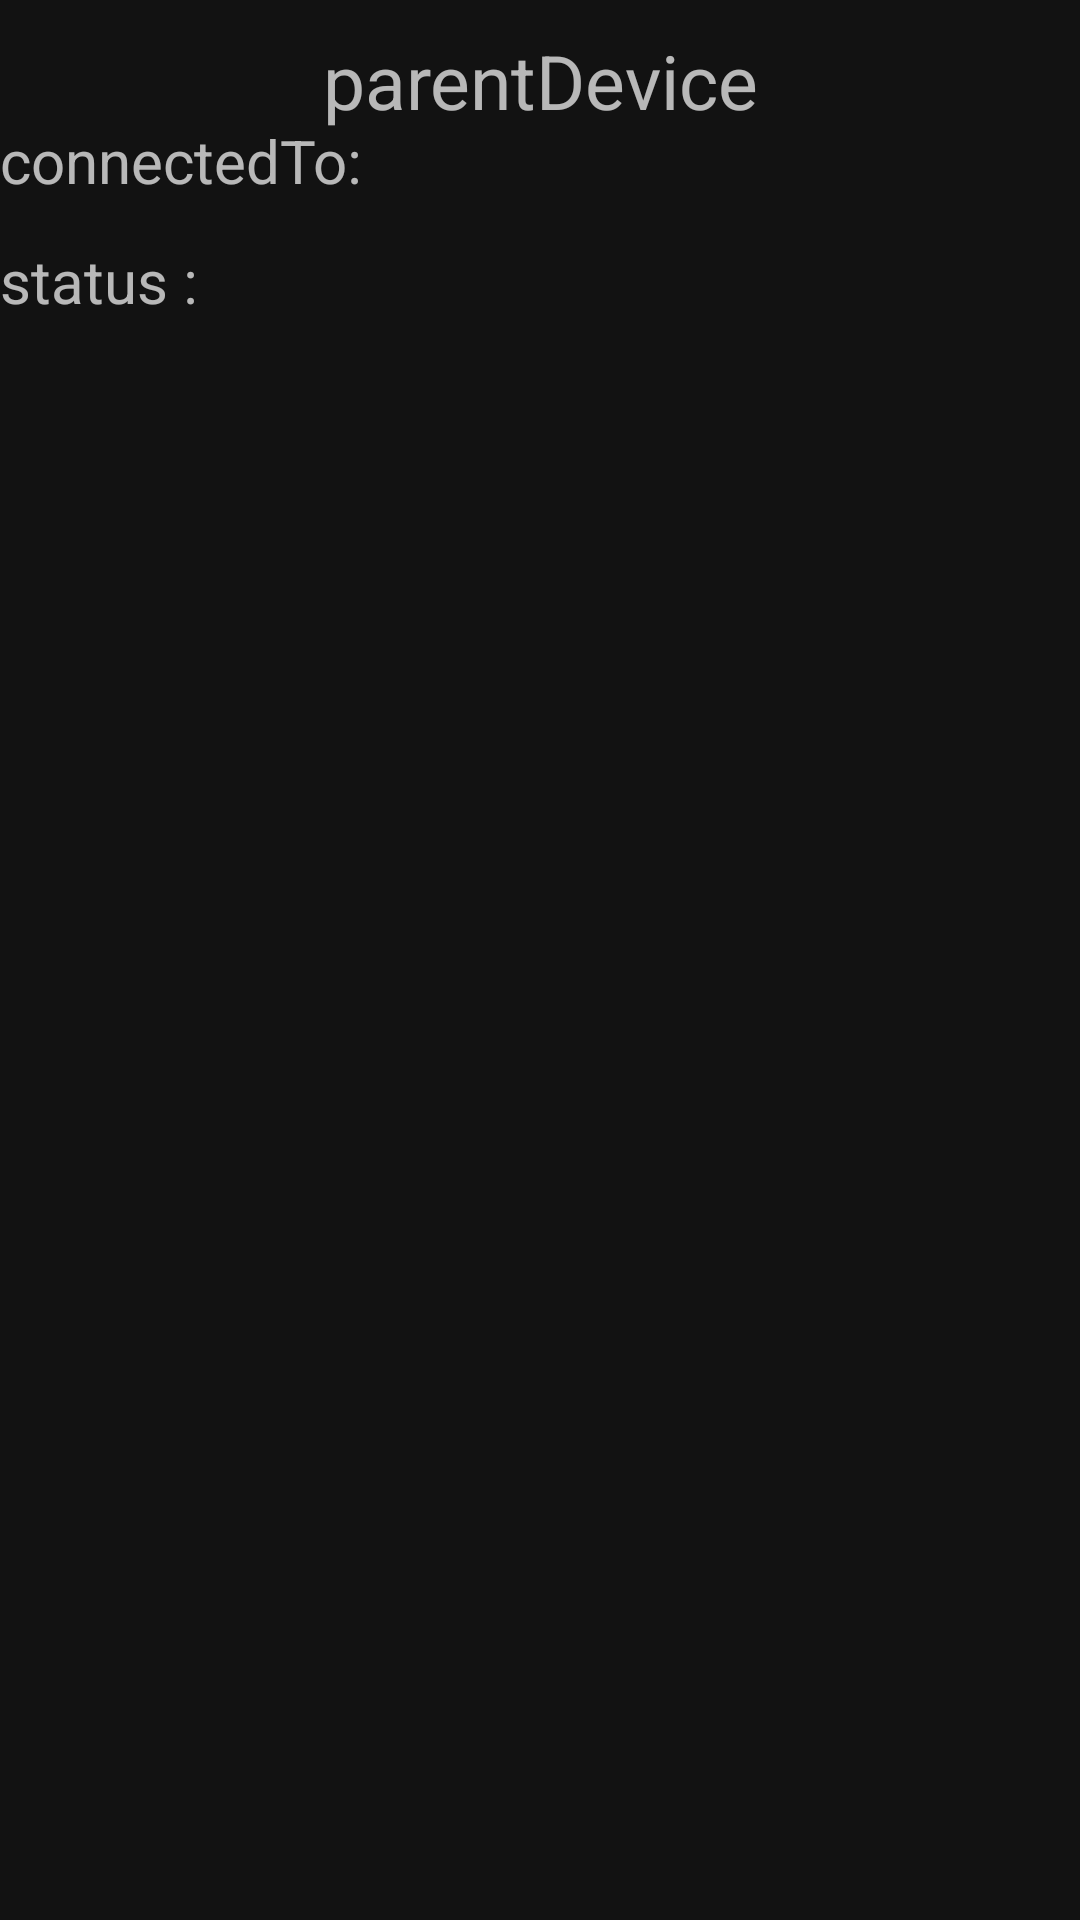

The Android layout XML behind this screen, and the referenced resources:
<!-- AndroidManifest.xml: application theme Theme.BambinoBabyMonitor -->
<!-- res/layout/activity_listen.xml -->
<?xml version="1.0" encoding="utf-8"?>
<RelativeLayout xmlns:android="http://schemas.android.com/apk/res/android"
    xmlns:app="http://schemas.android.com/apk/res-auto"
    xmlns:tools="http://schemas.android.com/tools"
    android:layout_width="match_parent"
    android:layout_height="match_parent"
    tools:context=".ListenActivity">
    <TextureView
        android:layout_width="wrap_content"
        android:layout_height="wrap_content"
        android:id="@+id/textureView"
        ></TextureView>
    <TextView
        android:id="@id/parentDeviceTitle"
        android:layout_width="match_parent"
        android:layout_height="wrap_content"
        android:gravity="center"
        android:layout_marginTop="10dp"
        android:text="parentDevice"
        android:textSize="25sp" />
    <LinearLayout
        android:layout_width="match_parent"
        android:layout_height="wrap_content"
        android:layout_marginTop="40dp"
        android:orientation="horizontal">
        <TextView
            android:id="@+id/connectedToTitle"
            android:layout_width="wrap_content"
            android:layout_height="wrap_content"
            android:text="connectedTo:"
            android:textSize="20sp" />
        <TextView
            android:id="@+id/connectedTo"
            android:layout_width="wrap_content"
            android:textColor="@color/purple_500"
            android:layout_height="wrap_content"
            android:text=""
            android:textSize="20sp" />
    </LinearLayout>


    <LinearLayout
        android:layout_width="match_parent"
        android:layout_height="wrap_content"
        android:layout_marginTop="80dp"
        android:orientation="horizontal">
        <TextView
            android:id="@+id/status"
            android:layout_width="wrap_content"
            android:layout_height="wrap_content"
            android:text="status : "
            android:textSize="20sp" />
        <TextView
            android:id="@+id/textStatus"
            android:layout_width="wrap_content"
            android:layout_height="wrap_content"
            android:textColor="@color/purple_700"
            android:text=""
            android:textSize="20sp" />
    </LinearLayout>

</RelativeLayout>
<!-- resources referenced by this layout -->
<resources>
  <color name="purple_500">#FF6200EE</color>
  <color name="purple_700">#FF3700B3</color>
  <style name="Theme.BambinoBabyMonitor" parent="Theme.MaterialComponents.NoActionBar">
          
          <item name="colorPrimary">@color/purple_500</item>
          <item name="colorPrimaryVariant">@color/purple_700</item>
          <item name="colorOnPrimary">@color/white</item>
          
          <item name="colorSecondary">@color/teal_200</item>
          <item name="colorSecondaryVariant">@color/teal_700</item>
          <item name="colorOnSecondary">@color/black</item>
          
          <item name="android:statusBarColor">?attr/colorPrimaryVariant</item>
          
  
      </style>
  <color name="white">#FFFFFFFF</color>
  <color name="teal_200">#FF03DAC5</color>
  <color name="teal_700">#FF018786</color>
  <color name="black">#FF000000</color>
</resources>
